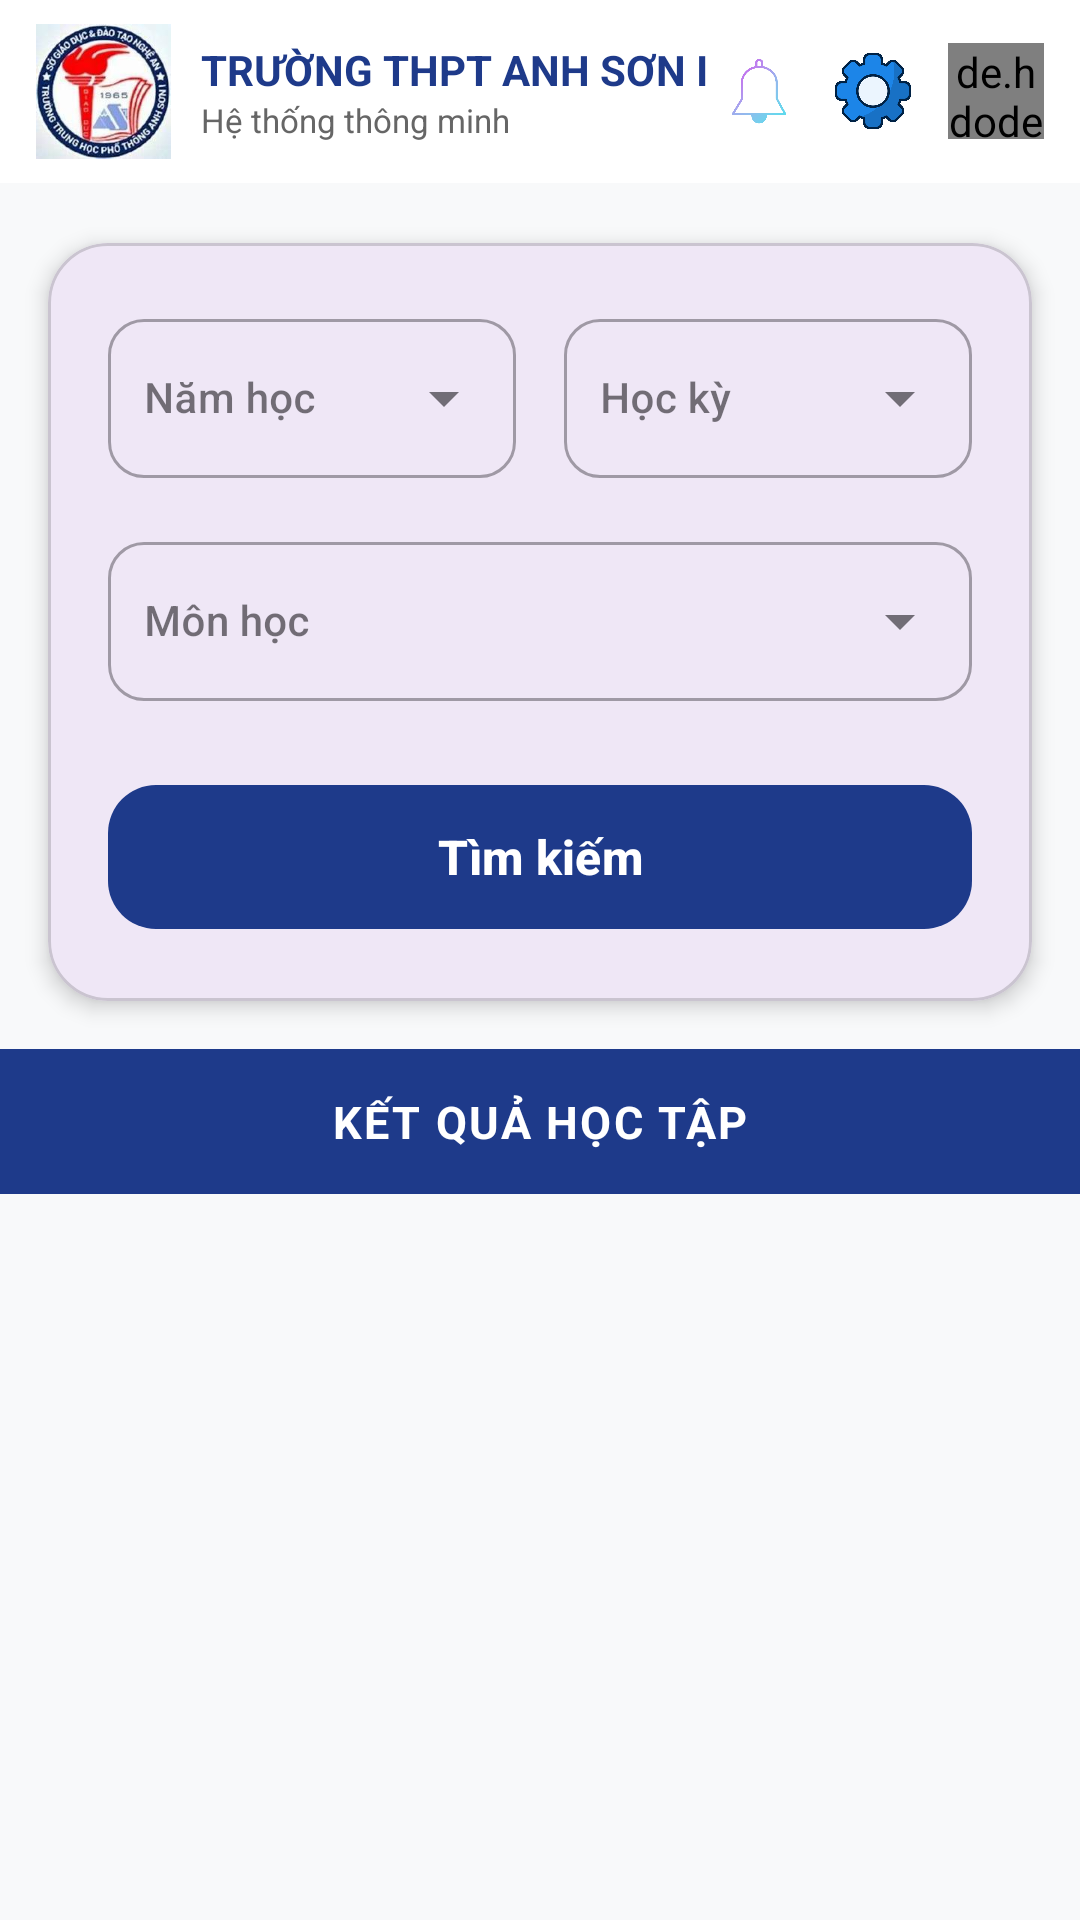

Here is an Android app screen rendered from its layout file. Give the layout XML and the strings, colors and styles it references.
<!-- AndroidManifest.xml: application theme Theme.DOANQLDIEM -->
<!-- res/layout/diem.xml -->
<androidx.coordinatorlayout.widget.CoordinatorLayout
    xmlns:android="http://schemas.android.com/apk/res/android"
    xmlns:app="http://schemas.android.com/apk/res-auto"
    android:id="@+id/main_diem_layout"
    android:layout_width="match_parent"
    android:layout_height="match_parent"
    android:background="#F8F9FA"
    android:fitsSystemWindows="true">

    <include layout="@layout/toolbar_header" />

    <androidx.core.widget.NestedScrollView
        android:layout_width="match_parent"
        android:layout_height="match_parent"
        android:fillViewport="true"
        app:layout_behavior="@string/appbar_scrolling_view_behavior">

        <LinearLayout
            android:layout_width="match_parent"
            android:layout_height="wrap_content"
            android:orientation="vertical"
            android:paddingBottom="24dp">

            <com.google.android.material.card.MaterialCardView
                android:layout_width="match_parent"
                android:layout_height="wrap_content"
                android:layout_marginHorizontal="16dp"
                android:layout_marginTop="20dp"
                android:layout_marginBottom="16dp"
                app:cardCornerRadius="20dp"
                app:cardElevation="4dp"
                app:cardPreventCornerOverlap="true">

                <LinearLayout
                    android:layout_width="match_parent"
                    android:layout_height="wrap_content"
                    android:orientation="vertical"
                    android:padding="20dp">

                    <LinearLayout
                        android:layout_width="match_parent"
                        android:layout_height="wrap_content"
                        android:orientation="horizontal"
                        android:weightSum="2">

                        <com.google.android.material.textfield.TextInputLayout
                            android:id="@+id/layout_year"
                            style="@style/Widget.MaterialComponents.TextInputLayout.OutlinedBox.ExposedDropdownMenu"
                            android:layout_width="0dp"
                            android:layout_height="wrap_content"
                            android:layout_marginEnd="8dp"
                            android:layout_weight="1"
                            android:hint="Năm học"
                            app:boxCornerRadiusTopStart="12dp"
                            app:boxCornerRadiusTopEnd="12dp"
                            app:boxCornerRadiusBottomStart="12dp"
                            app:boxCornerRadiusBottomEnd="12dp"
                            app:hintTextColor="#1E3A8A"
                            app:endIconMode="dropdown_menu">

                            <AutoCompleteTextView
                                android:id="@+id/spinner_year"
                                android:layout_width="match_parent"
                                android:layout_height="wrap_content"
                                android:inputType="none"
                                android:minHeight="48dp"
                                android:paddingHorizontal="12dp"
                                android:textSize="14sp"
                                android:fontFamily="sans-serif-medium" />
                        </com.google.android.material.textfield.TextInputLayout>

                        <com.google.android.material.textfield.TextInputLayout
                            android:id="@+id/layout_semester"
                            style="@style/Widget.MaterialComponents.TextInputLayout.OutlinedBox.ExposedDropdownMenu"
                            android:layout_width="0dp"
                            android:layout_height="wrap_content"
                            android:layout_marginStart="8dp"
                            android:layout_weight="1"
                            android:hint="Học kỳ"
                            app:boxCornerRadiusTopStart="12dp"
                            app:boxCornerRadiusTopEnd="12dp"
                            app:boxCornerRadiusBottomStart="12dp"
                            app:boxCornerRadiusBottomEnd="12dp"
                            app:hintTextColor="#1E3A8A"
                            app:endIconMode="dropdown_menu">

                            <AutoCompleteTextView
                                android:id="@+id/spinner_semester"
                                android:layout_width="match_parent"
                                android:layout_height="wrap_content"
                                android:inputType="none"
                                android:minHeight="48dp"
                                android:paddingHorizontal="12dp"
                                android:textSize="14sp"
                                android:fontFamily="sans-serif-medium" />
                        </com.google.android.material.textfield.TextInputLayout>
                    </LinearLayout>

                    <com.google.android.material.textfield.TextInputLayout
                        android:id="@+id/layout_subject"
                        style="@style/Widget.MaterialComponents.TextInputLayout.OutlinedBox.ExposedDropdownMenu"
                        android:layout_width="match_parent"
                        android:layout_height="wrap_content"
                        android:layout_marginTop="16dp"
                        android:hint="Môn học"
                        app:boxCornerRadiusTopStart="12dp"
                        app:boxCornerRadiusTopEnd="12dp"
                        app:boxCornerRadiusBottomStart="12dp"
                        app:boxCornerRadiusBottomEnd="12dp"
                        app:hintTextColor="#1E3A8A"
                        app:endIconMode="dropdown_menu">

                        <AutoCompleteTextView
                            android:id="@+id/spinner_subject"
                            android:layout_width="match_parent"
                            android:layout_height="wrap_content"
                            android:inputType="none"
                            android:minHeight="48dp"
                            android:paddingHorizontal="12dp"
                            android:textSize="14sp"
                            android:fontFamily="sans-serif-medium" />
                    </com.google.android.material.textfield.TextInputLayout>

                    <com.google.android.material.button.MaterialButton
                        android:id="@+id/btn_search"
                        android:layout_width="match_parent"
                        android:layout_height="56dp"
                        android:layout_marginTop="24dp"
                        android:text="Tìm kiếm"
                        android:textAllCaps="false"
                        android:textSize="16sp"
                        android:textStyle="bold"
                        app:backgroundTint="#1E3A8A"
                        app:cornerRadius="16dp"
                        app:rippleColor="#40FFFFFF" />
                </LinearLayout>
            </com.google.android.material.card.MaterialCardView>

            <TextView
                android:layout_width="match_parent"
                android:layout_height="wrap_content"
                android:background="#1E3A8A"
                android:gravity="center"
                android:paddingVertical="14dp"
                android:text="KẾT QUẢ HỌC TẬP"
                android:textColor="#FFFFFF"
                android:textSize="15sp"
                android:textStyle="bold"
                android:letterSpacing="0.05" />

            <LinearLayout
                android:id="@+id/container_items"
                android:layout_width="match_parent"
                android:layout_height="wrap_content"
                android:orientation="vertical"
                android:paddingHorizontal="16dp"
                android:paddingTop="12dp" />

        </LinearLayout>
    </androidx.core.widget.NestedScrollView>

    <ProgressBar
        android:id="@+id/loading_progress"
        android:layout_width="48dp"
        android:layout_height="48dp"
        android:layout_gravity="center"
        android:indeterminateTint="#1E3A8A"
        android:visibility="gone" />

</androidx.coordinatorlayout.widget.CoordinatorLayout>
<!-- res/layout/toolbar_header.xml (included above) -->
<?xml version="1.0" encoding="utf-8"?>
<com.google.android.material.appbar.AppBarLayout
    xmlns:android="http://schemas.android.com/apk/res/android"
    xmlns:app="http://schemas.android.com/apk/res-auto"
    android:layout_width="match_parent"
    android:layout_height="wrap_content"
    android:background="#FFFFFF"
    android:fitsSystemWindows="false"
    app:elevation="0dp">

    <com.google.android.material.appbar.MaterialToolbar
        android:layout_width="match_parent"
        android:layout_height="wrap_content"
        android:minHeight="0dp"
        app:contentInsetLeft="0dp"
        app:contentInsetStart="0dp"
        app:contentInsetStartWithNavigation="0dp">

        <LinearLayout
            android:layout_width="match_parent"
            android:layout_height="wrap_content"
            android:orientation="horizontal"
            android:gravity="center_vertical"
            android:paddingHorizontal="12dp"
            android:paddingVertical="8dp">

            
            <ImageView
                android:id="@+id/logotruong"
                android:layout_width="45dp"
                android:layout_height="45dp"
                android:src="@drawable/logotruong"
                android:scaleType="fitCenter" />

            
            <LinearLayout
                android:layout_width="0dp"
                android:layout_height="wrap_content"
                android:layout_weight="1"
                android:orientation="vertical"
                android:paddingStart="10dp"
                android:paddingEnd="4dp">

                <TextView
                    android:id="@+id/txt_ten_truong"
                    android:layout_width="wrap_content"
                    android:layout_height="wrap_content"
                    android:text="TRƯỜNG THPT ANH SƠN I"
                    android:textSize="14sp"
                    android:textStyle="bold"
                    android:textColor="#1E3A8A"
                    android:maxLines="1"
                    android:ellipsize="end"/>

                <TextView
                    android:id="@+id/txt_sub_title"
                    android:layout_width="wrap_content"
                    android:layout_height="wrap_content"
                    android:text="Hệ thống thông minh"
                    android:textSize="11sp"
                    android:textColor="#666666" />
            </LinearLayout>

            
            <ImageView
                android:id="@+id/btn_bell"
                android:layout_width="26dp"
                android:layout_height="26dp"
                android:src="@drawable/bell"
                android:layout_marginEnd="12dp"
                android:contentDescription="Notification" />

            
            <ImageView
                android:id="@+id/btn_setting"
                android:layout_width="26dp"
                android:layout_height="26dp"
                android:src="@drawable/setting"
                android:layout_marginEnd="12dp"
                android:contentDescription="Settings" />

            
            <de.hdodenhof.circleimageview.CircleImageView
                android:id="@+id/btn_user"
                android:layout_width="32dp"
                android:layout_height="32dp"
                android:src="@drawable/anhuser"
                app:civ_border_width="1dp"
                app:civ_border_color="#EEEEEE"/>

        </LinearLayout>

    </com.google.android.material.appbar.MaterialToolbar>

</com.google.android.material.appbar.AppBarLayout>
<!-- resources referenced by this layout -->
<resources>
  <!-- drawable anhuser: png bitmap (drawable, 132541 bytes) -->
  <!-- drawable bell: png bitmap (drawable, 546069 bytes) -->
  <!-- drawable logotruong: png bitmap (drawable, 9243 bytes) -->
  <!-- drawable setting: png bitmap (drawable, 32190 bytes) -->
  <style name="Theme.DOANQLDIEM" parent="Base.Theme.DOANQLDIEM" />
  <style name="Base.Theme.DOANQLDIEM" parent="Theme.Material3.DayNight.NoActionBar">
          <item name="popupMenuStyle">@style/CustomPopupMenu</item>
      </style>
  <style name="CustomPopupMenu" parent="Widget.AppCompat.PopupMenu">
          <item name="android:dropDownHorizontalOffset">-4dp</item>
          <item name="android:dropDownVerticalOffset">4dp</item>
          <item name="android:popupBackground">@drawable/bg_popup_menu</item>
      </style>
  <!-- drawable bg_popup_menu (drawable) -->
  <?xml version="1.0" encoding="utf-8"?>
  <shape xmlns:android="http://schemas.android.com/apk/res/android">
      <solid android:color="#FFFFFF" />
      <corners android:radius="12dp" />
      <stroke android:width="1dp" android:color="#F1F5F9" />
  </shape>
</resources>
